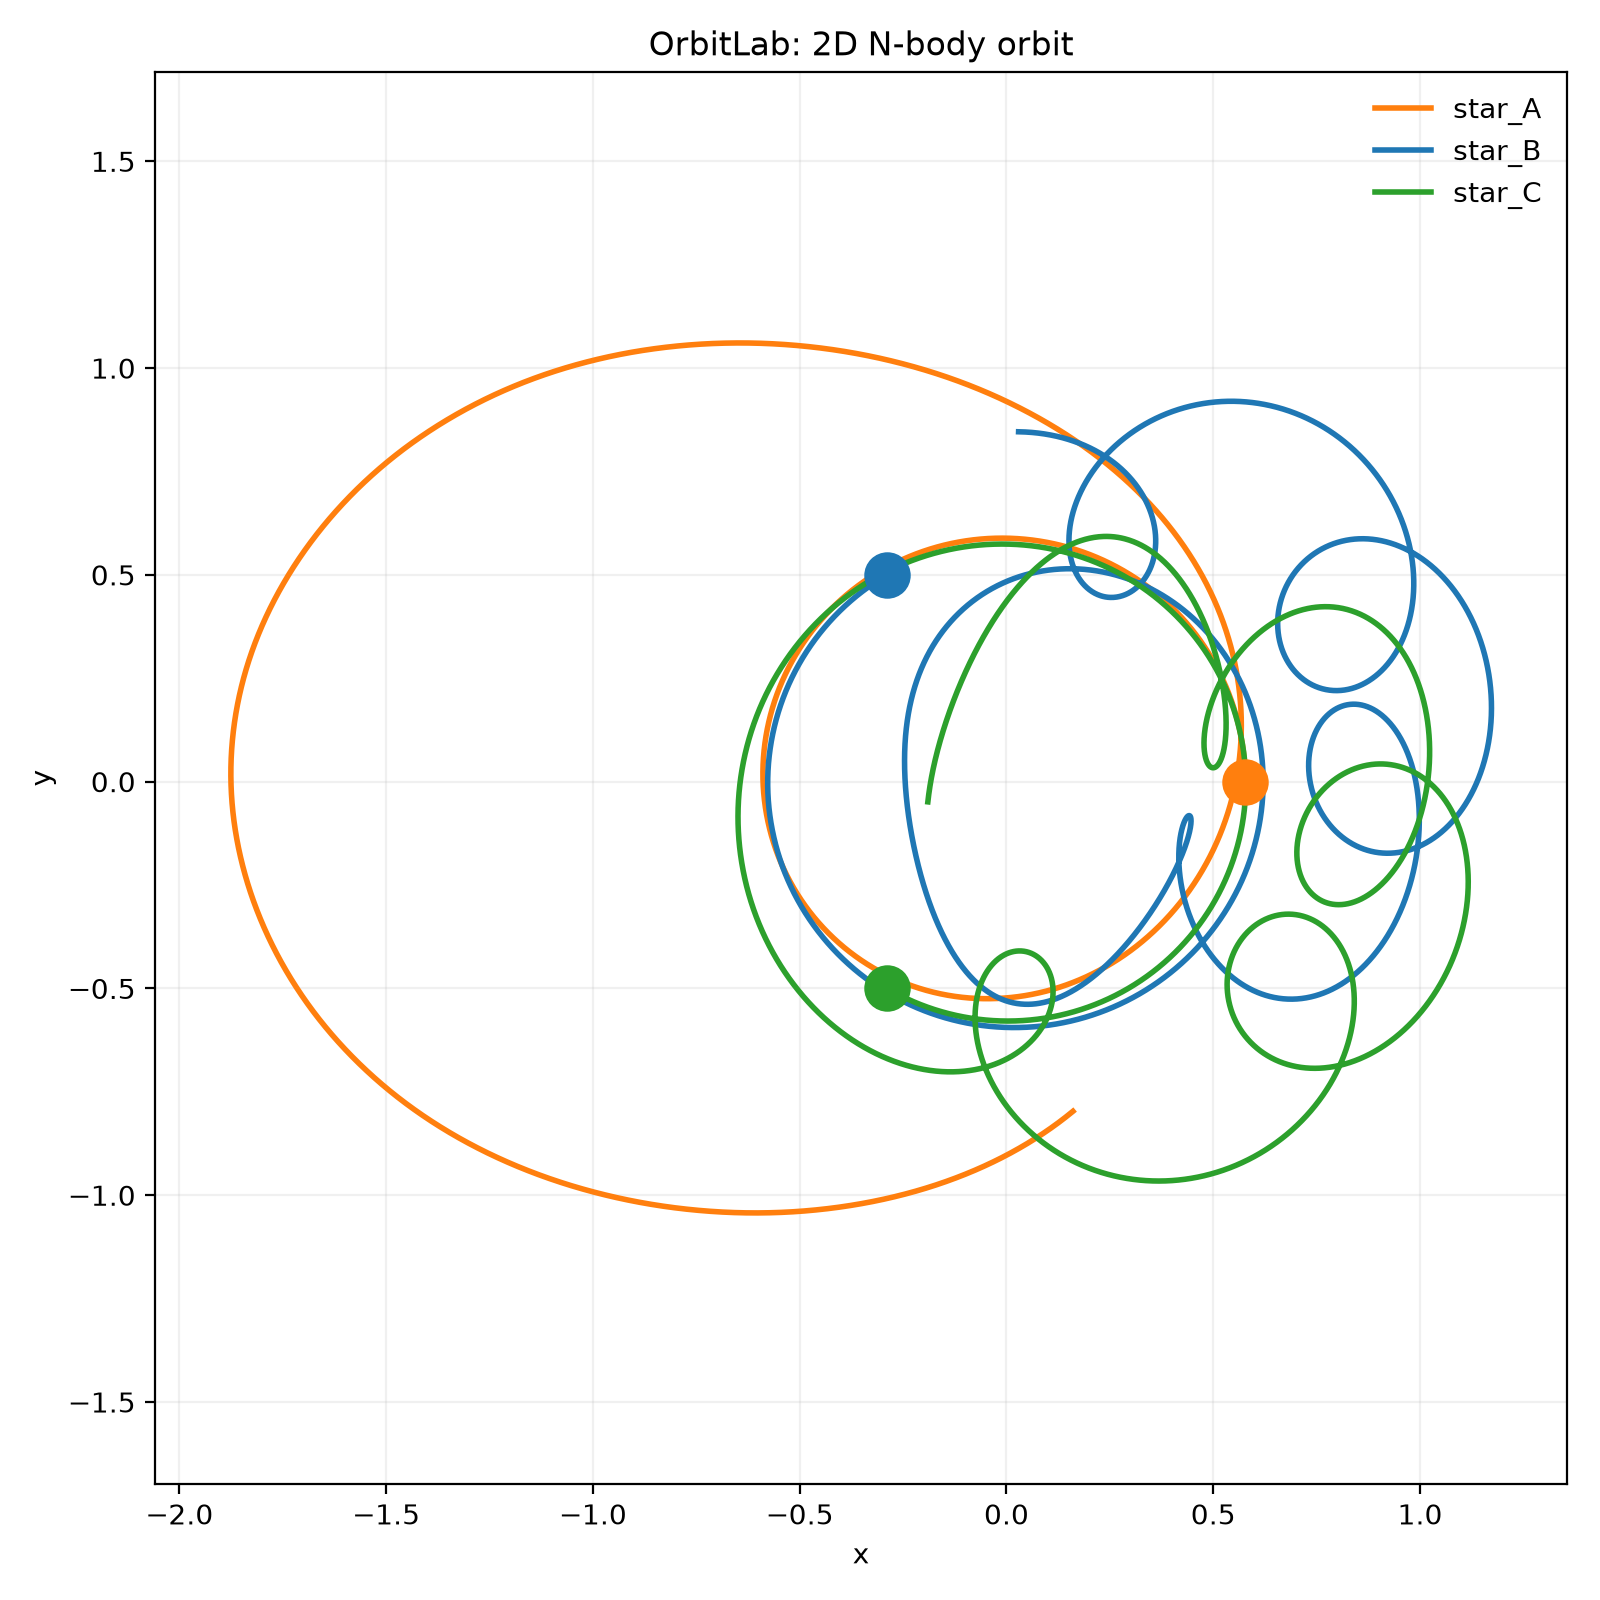

Source data for this figure (header and first rows):
time, body, x, y, vx, vy
0, star_A, 0.5774, 0, 0, 1.01
0, star_B, -0.2887, 0.5, -0.866, -0.505
0, star_C, -0.2887, -0.5, 0.866, -0.505
0.001, star_A, 0.5773, 0.00101, -0.001732, 1.01
0.001, star_B, -0.2895, 0.4995, -0.8652, -0.5065
0.001, star_C, -0.2878, -0.5005, 0.8669, -0.5035
0.002, star_A, 0.5773, 0.00202, -0.003464, 1.01
0.002, star_B, -0.2904, 0.499, -0.8643, -0.508
0.002, star_C, -0.2869, -0.501, 0.8678, -0.502
0.003, star_A, 0.5773, 0.00303, -0.005196, 1.01
0.003, star_B, -0.2913, 0.4985, -0.8634, -0.5095
0.003, star_C, -0.2861, -0.5015, 0.8686, -0.5005
0.004, star_A, 0.5773, 0.00404, -0.006928, 1.01
0.004, star_B, -0.2921, 0.498, -0.8625, -0.511
0.004, star_C, -0.2852, -0.502, 0.8695, -0.499
0.005, star_A, 0.5773, 0.00505, -0.00866, 1.01
0.005, star_B, -0.293, 0.4975, -0.8617, -0.5125
0.005, star_C, -0.2843, -0.5025, 0.8703, -0.4975
0.006, star_A, 0.5773, 0.00606, -0.01039, 1.01
0.006, star_B, -0.2939, 0.4969, -0.8608, -0.514
0.006, star_C, -0.2835, -0.503, 0.8712, -0.496
0.007, star_A, 0.5773, 0.00707, -0.01212, 1.01
0.007, star_B, -0.2947, 0.4964, -0.8599, -0.5155
0.007, star_C, -0.2826, -0.5035, 0.872, -0.4945
0.008, star_A, 0.5773, 0.00808, -0.01386, 1.01
0.008, star_B, -0.2956, 0.4959, -0.859, -0.517
0.008, star_C, -0.2817, -0.504, 0.8729, -0.493
0.009, star_A, 0.5773, 0.00909, -0.01559, 1.01
0.009, star_B, -0.2964, 0.4954, -0.8581, -0.5184
0.009, star_C, -0.2808, -0.5045, 0.8737, -0.4914
0.01, star_A, 0.5773, 0.0101, -0.01732, 1.01
0.01, star_B, -0.2973, 0.4949, -0.8572, -0.5199
0.01, star_C, -0.28, -0.505, 0.8746, -0.4899
0.011, star_A, 0.5772, 0.01111, -0.01905, 1.01
0.011, star_B, -0.2981, 0.4944, -0.8563, -0.5214
0.011, star_C, -0.2791, -0.5055, 0.8754, -0.4884
0.012, star_A, 0.5772, 0.01212, -0.02078, 1.01
0.012, star_B, -0.299, 0.4938, -0.8554, -0.5229
0.012, star_C, -0.2782, -0.506, 0.8762, -0.4869
0.013, star_A, 0.5772, 0.01313, -0.02251, 1.01
0.013, star_B, -0.2999, 0.4933, -0.8545, -0.5244
0.013, star_C, -0.2773, -0.5064, 0.8771, -0.4854
0.014, star_A, 0.5772, 0.01414, -0.02425, 1.01
0.014, star_B, -0.3007, 0.4928, -0.8536, -0.5259
0.014, star_C, -0.2765, -0.5069, 0.8779, -0.4839
0.015, star_A, 0.5772, 0.01515, -0.02598, 1.01
0.015, star_B, -0.3016, 0.4923, -0.8527, -0.5273
0.015, star_C, -0.2756, -0.5074, 0.8787, -0.4823
0.016, star_A, 0.5771, 0.01616, -0.02771, 1.01
0.016, star_B, -0.3024, 0.4917, -0.8518, -0.5288
0.016, star_C, -0.2747, -0.5079, 0.8795, -0.4808
0.017, star_A, 0.5771, 0.01717, -0.02944, 1.01
0.017, star_B, -0.3033, 0.4912, -0.8509, -0.5303
0.017, star_C, -0.2738, -0.5084, 0.8804, -0.4793
0.018, star_A, 0.5771, 0.01818, -0.03117, 1.01
0.018, star_B, -0.3041, 0.4907, -0.85, -0.5318
0.018, star_C, -0.2729, -0.5088, 0.8812, -0.4778
0.019, star_A, 0.577, 0.01919, -0.0329, 1.009
0.019, star_B, -0.305, 0.4901, -0.8491, -0.5332
0.019, star_C, -0.2721, -0.5093, 0.882, -0.4762
... 35,943 more rows
